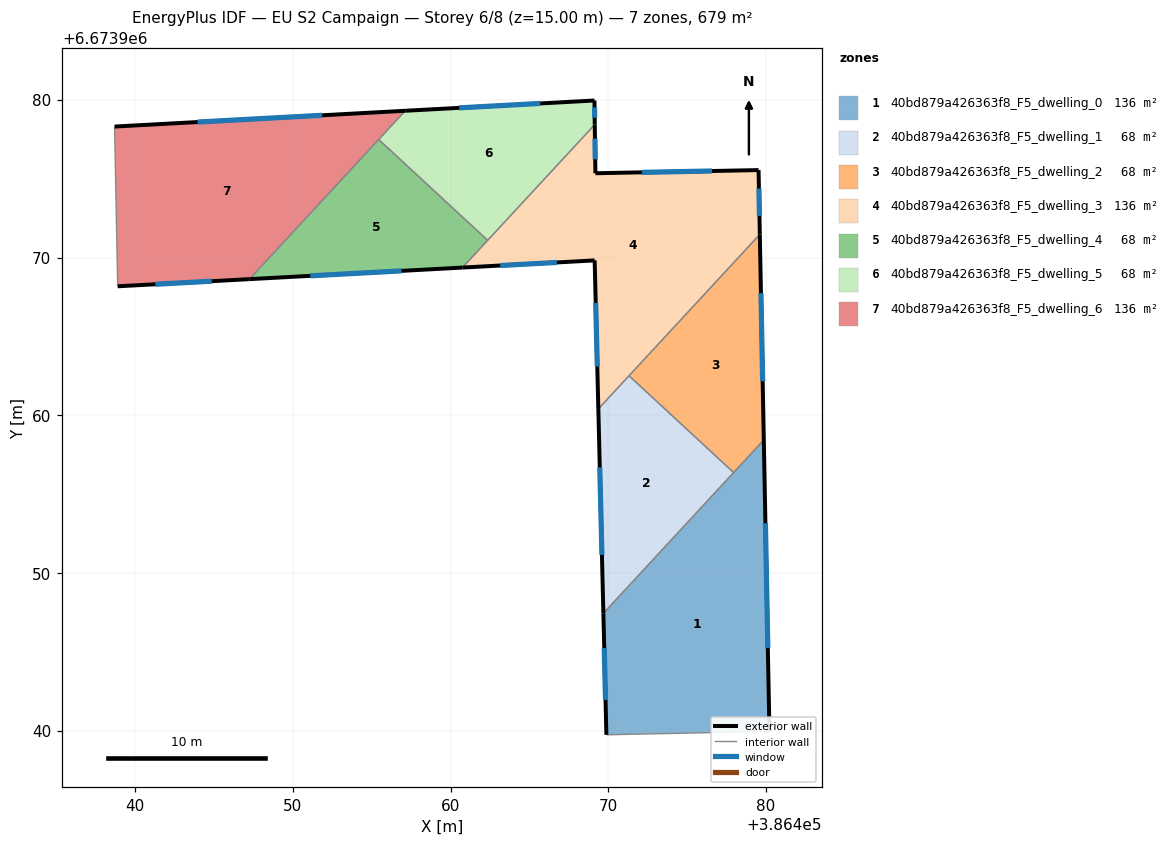
=== STOREY PLAN SPEC (per zone: floor XY polygon, exterior-wall plan segments, windows/doors) ===
zone 1: 40bd879a426363f8_F5_dwelling_0  (135.8 m²)
  floor: (386479.86, 6673958.43) (386480.22, 6673939.95) (386469.88, 6673939.73) (386469.69, 6673947.44)
  exterior wall: (386480.22, 6673939.95) – (386479.86, 6673958.43)  [18.5 m]
    window: (386480.12, 6673945.23) – (386479.96, 6673953.15)  [10.2 m²]
  exterior wall: (386469.69, 6673947.44) – (386469.88, 6673939.73)  [7.7 m]
    window: (386469.74, 6673945.24) – (386469.82, 6673941.93)  [4.2 m²]
  interior walls: 3
zone 2: 40bd879a426363f8_F5_dwelling_1  (67.9 m²)
  floor: (386477.95, 6673956.36) (386469.69, 6673947.44) (386469.37, 6673960.40) (386471.31, 6673962.50)
  exterior wall: (386469.37, 6673960.40) – (386469.69, 6673947.44)  [13.0 m]
    window: (386469.46, 6673956.69) – (386469.60, 6673951.14)  [7.1 m²]
  interior walls: 3
zone 3: 40bd879a426363f8_F5_dwelling_2  (67.9 m²)
  floor: (386479.61, 6673971.46) (386479.86, 6673958.43) (386477.95, 6673956.36) (386471.31, 6673962.50)
  exterior wall: (386479.86, 6673958.43) – (386479.61, 6673971.46)  [13.0 m]
    window: (386479.79, 6673962.15) – (386479.68, 6673967.74)  [7.2 m²]
  interior walls: 3
zone 4: 40bd879a426363f8_F5_dwelling_3  (135.8 m²)
  floor: (386479.53, 6673975.54) (386479.61, 6673971.46) (386469.37, 6673960.40) (386469.13, 6673969.82) (386460.75, 6673969.36) (386469.14, 6673978.43) (386469.18, 6673975.34)
  exterior wall: (386469.13, 6673969.82) – (386469.37, 6673960.40)  [9.4 m]
    window: (386469.20, 6673967.13) – (386469.30, 6673963.09)  [5.2 m²]
  exterior wall: (386460.75, 6673969.36) – (386469.13, 6673969.82)  [8.4 m]
    window: (386463.15, 6673969.49) – (386466.74, 6673969.69)  [4.6 m²]
  exterior wall: (386469.18, 6673975.34) – (386469.14, 6673978.43)  [3.1 m]
    window: (386469.17, 6673976.23) – (386469.15, 6673977.55)  [1.7 m²]
  exterior wall: (386479.53, 6673975.54) – (386469.18, 6673975.34)  [10.3 m]
    window: (386476.57, 6673975.49) – (386472.14, 6673975.40)  [5.7 m²]
  exterior wall: (386479.61, 6673971.46) – (386479.53, 6673975.54)  [4.1 m]
    window: (386479.58, 6673972.63) – (386479.55, 6673974.38)  [2.2 m²]
  interior walls: 4
zone 5: 40bd879a426363f8_F5_dwelling_4  (67.9 m²)
  floor: (386462.35, 6673971.09) (386460.75, 6673969.36) (386447.24, 6673968.63) (386455.44, 6673977.49)
  exterior wall: (386447.24, 6673968.63) – (386460.75, 6673969.36)  [13.5 m]
    window: (386451.10, 6673968.84) – (386456.89, 6673969.15)  [7.5 m²]
  interior walls: 3
zone 6: 40bd879a426363f8_F5_dwelling_5  (67.9 m²)
  floor: (386469.12, 6673979.96) (386469.14, 6673978.43) (386462.35, 6673971.09) (386455.44, 6673977.49) (386457.12, 6673979.31)
  exterior wall: (386469.12, 6673979.96) – (386457.12, 6673979.31)  [12.0 m]
    window: (386465.69, 6673979.77) – (386460.55, 6673979.49)  [6.6 m²]
  exterior wall: (386469.14, 6673978.43) – (386469.12, 6673979.96)  [1.5 m]
    window: (386469.14, 6673978.87) – (386469.13, 6673979.52)  [0.8 m²]
  interior walls: 3
zone 7: 40bd879a426363f8_F5_dwelling_6  (135.8 m²)
  floor: (386457.12, 6673979.31) (386447.24, 6673968.63) (386438.89, 6673968.17) (386438.69, 6673978.30)
  exterior wall: (386438.89, 6673968.17) – (386447.24, 6673968.63)  [8.4 m]
    window: (386441.27, 6673968.30) – (386444.85, 6673968.50)  [4.6 m²]
  exterior wall: (386457.12, 6673979.31) – (386438.69, 6673978.30)  [18.5 m]
    window: (386451.85, 6673979.02) – (386443.96, 6673978.59)  [10.2 m²]
  interior walls: 3

=== DERIVED (storey summary) ===
Building: EU S2 Campaign
Storey: 6 of 8  (floor level z = 15.00 m)
Storey gross floor area: 679.1 m²
Zones on this storey: 7
  - 40bd879a426363f8_F5_dwelling_0: floor 135.8 m²; exterior wall 26.2 m (78.6 m²); 2 window(s) 14.4 m²; WWR 18.4%
  - 40bd879a426363f8_F5_dwelling_1: floor 67.9 m²; exterior wall 13.0 m (38.9 m²); 1 window(s) 7.1 m²; WWR 18.4%
  - 40bd879a426363f8_F5_dwelling_2: floor 67.9 m²; exterior wall 13.0 m (39.1 m²); 1 window(s) 7.2 m²; WWR 18.4%
  - 40bd879a426363f8_F5_dwelling_3: floor 135.8 m²; exterior wall 35.3 m (106.0 m²); 5 window(s) 19.5 m²; WWR 18.4%
  - 40bd879a426363f8_F5_dwelling_4: floor 67.9 m²; exterior wall 13.5 m (40.6 m²); 1 window(s) 7.5 m²; WWR 18.4%
  - 40bd879a426363f8_F5_dwelling_5: floor 67.9 m²; exterior wall 13.5 m (40.6 m²); 2 window(s) 7.5 m²; WWR 18.4%
  - 40bd879a426363f8_F5_dwelling_6: floor 135.8 m²; exterior wall 26.8 m (80.5 m²); 2 window(s) 14.8 m²; WWR 18.4%
Zone adjacency (shared interzone walls):
  - 40bd879a426363f8_F5_dwelling_0 ↔ 40bd879a426363f8_F5_dwelling_1
  - 40bd879a426363f8_F5_dwelling_0 ↔ 40bd879a426363f8_F5_dwelling_2
  - 40bd879a426363f8_F5_dwelling_1 ↔ 40bd879a426363f8_F5_dwelling_2
  - 40bd879a426363f8_F5_dwelling_1 ↔ 40bd879a426363f8_F5_dwelling_3
  - 40bd879a426363f8_F5_dwelling_2 ↔ 40bd879a426363f8_F5_dwelling_3
  - 40bd879a426363f8_F5_dwelling_3 ↔ 40bd879a426363f8_F5_dwelling_4
  - 40bd879a426363f8_F5_dwelling_3 ↔ 40bd879a426363f8_F5_dwelling_5
  - 40bd879a426363f8_F5_dwelling_4 ↔ 40bd879a426363f8_F5_dwelling_5
  - 40bd879a426363f8_F5_dwelling_4 ↔ 40bd879a426363f8_F5_dwelling_6
  - 40bd879a426363f8_F5_dwelling_5 ↔ 40bd879a426363f8_F5_dwelling_6